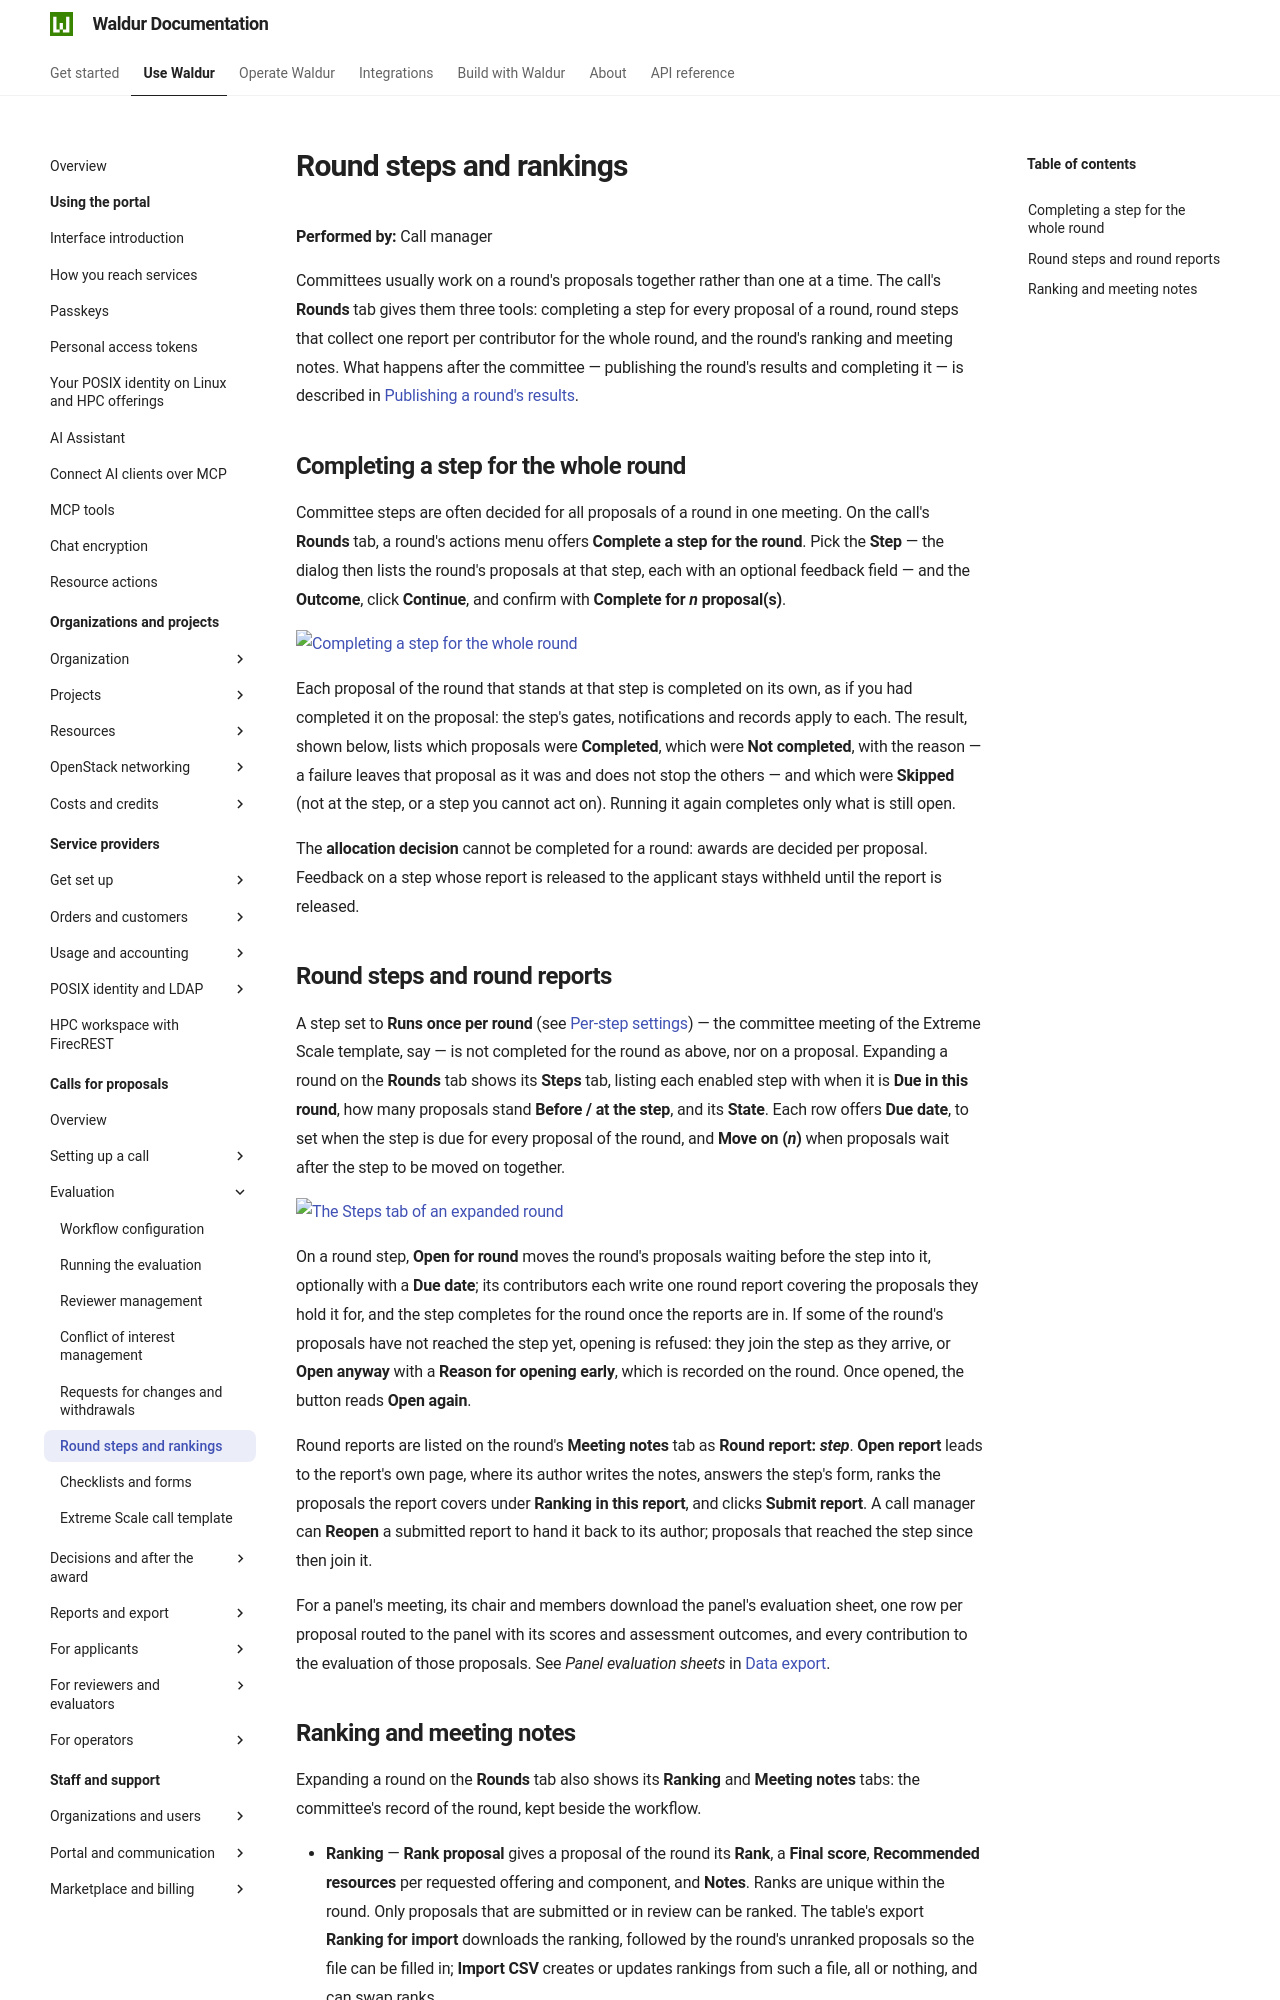

repository: waldur/waldur-docs · page: latest/user-guide/call-managing-organization/round-rankings/index.html · generator: mkdocs

---
requires:
  - feature:marketplace.show_call_management_functionality
  - "!feature:marketplace.call_only"
---

# Round steps and rankings

**Performed by:** Call manager

Committees usually work on a round's proposals together rather than one at a time. The call's
**Rounds** tab gives them three tools: completing a step for every proposal of a round,
round steps that collect one report per contributor for the whole round, and the round's
ranking and meeting notes. What happens after the committee — publishing the round's results
and completing it — is described in [Publishing a round's results](round-results.md).

## Completing a step for the whole round

Committee steps are often decided for all proposals of a round in one meeting.
On the call's **Rounds** tab, a round's actions menu offers **Complete a step
for the round**. Pick the **Step** — the dialog then lists the round's proposals
at that step, each with an optional feedback field — and the **Outcome**, click
**Continue**, and confirm with **Complete for *n* proposal(s)**.

![Completing a step for the whole round](../img/cm-round-complete-step.png)

Each proposal of the round that stands at that step is completed on its own, as
if you had completed it on the proposal: the step's gates, notifications and
records apply to each. The result, shown below, lists which proposals were **Completed**,
which were **Not completed**, with the reason — a failure leaves that proposal as it was and does not
stop the others — and which were **Skipped** (not at the step, or a step you cannot act on). Running it again completes only what is still open.

The **allocation decision** cannot be completed for a round: awards are decided
per proposal. Feedback on a step whose report is released to the applicant
stays withheld until the report is released.

## Round steps and round reports

A step set to **Runs once per round** (see
[Per-step settings](workflow-configuration.md#per-step-settings)) — the committee meeting of
the Extreme Scale template, say — is not completed for the round as above, nor on a proposal.
Expanding a round on the **Rounds** tab shows its **Steps** tab, listing each enabled
step with when it is **Due in this round**, how many proposals stand **Before / at the step**,
and its **State**. Each row offers **Due date**, to set when the step is due for every proposal
of the round, and **Move on (*n*)** when proposals wait after the step to be moved on together.

![The Steps tab of an expanded round](../img/cm-round-steps.png)

On a round step, **Open for round** moves the round's proposals waiting before the step into
it, optionally with a **Due date**; its contributors each write one round report covering the
proposals they hold it for, and the step completes for the round once the reports are in. If
some of the round's proposals have not reached the step yet, opening is refused: they join the
step as they arrive, or **Open anyway** with a **Reason for opening early**, which is recorded
on the round. Once opened, the button reads **Open again**.

Round reports are listed on the round's **Meeting notes** tab as **Round report: *step***.
**Open report** leads to the report's own page, where its author writes the notes, answers the
step's form, ranks the proposals the report covers under **Ranking in this report**, and clicks
**Submit report**. A call manager can **Reopen** a submitted report to hand it back to its
author; proposals that reached the step since then join it.

For a panel's meeting, its chair and members download the panel's evaluation sheet, one row
per proposal routed to the panel with its scores and assessment outcomes, and every
contribution to the evaluation of those proposals. See
*Panel evaluation sheets* in [Data export](data-export.md).
